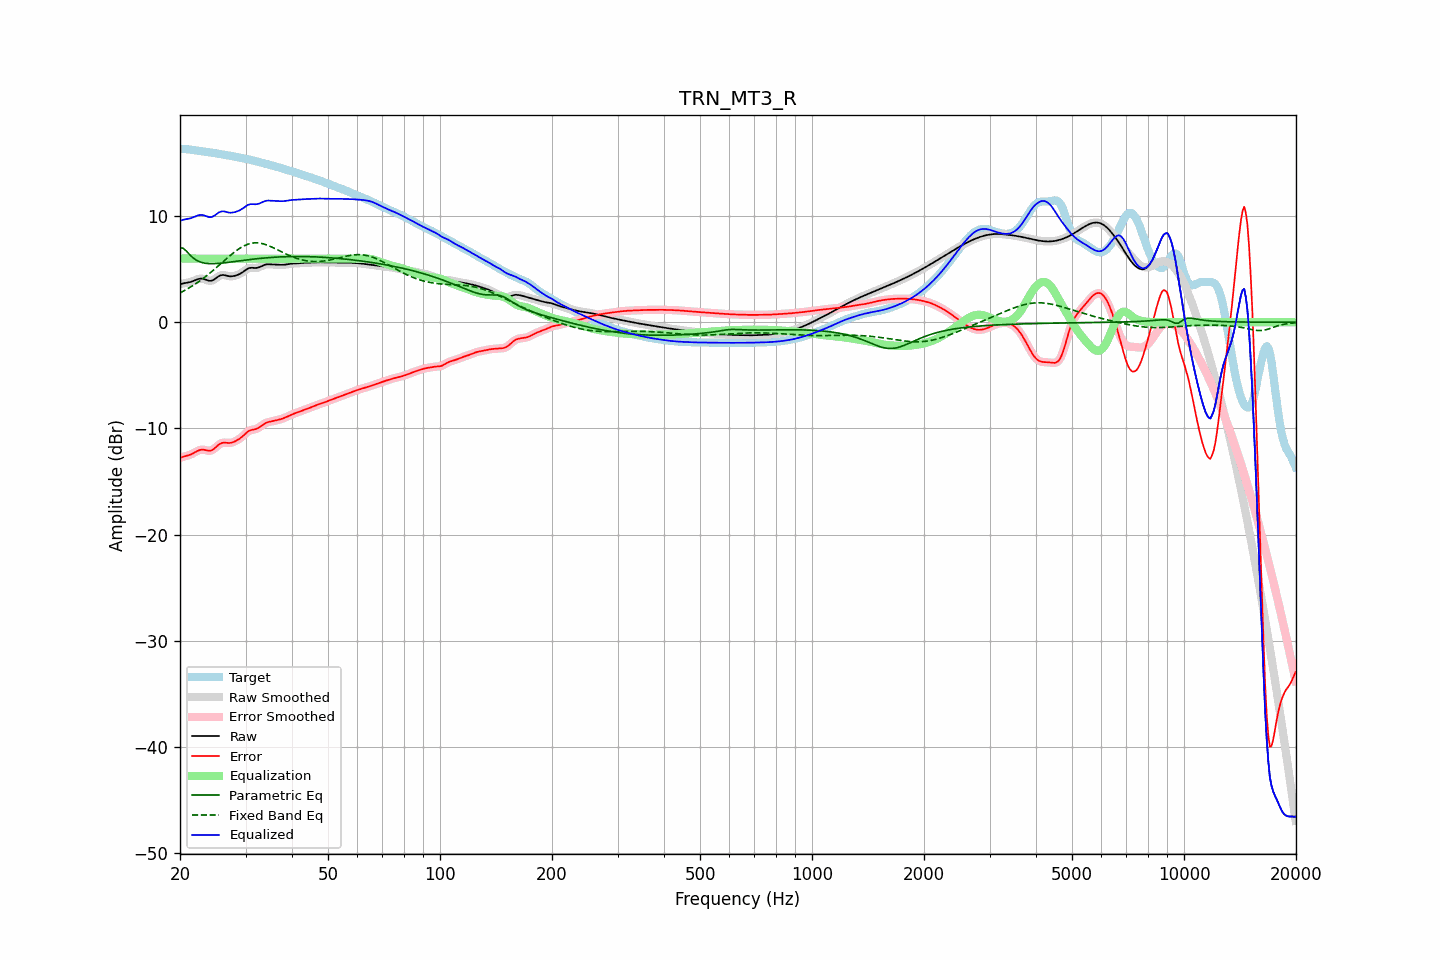

Source data for this figure (header and first rows):
frequency, raw, error, smoothed, error_smoothed, equalization, parametric_eq, fixed_band_eq, equalized_raw, equalized_smoothed, target
20.00, 3.57, -12.78, 3.57, -12.77, 6.00, 7.04, 2.76, 9.57, 9.57, 16.35
20.20, 3.62, -12.72, 3.62, -12.72, 6.00, 7.01, 2.84, 9.62, 9.62, 16.34
20.40, 3.66, -12.67, 3.66, -12.68, 6.00, 6.98, 2.92, 9.66, 9.66, 16.33
20.61, 3.70, -12.63, 3.69, -12.63, 6.00, 6.84, 3.01, 9.70, 9.69, 16.33
20.81, 3.72, -12.59, 3.72, -12.59, 6.00, 6.71, 3.09, 9.72, 9.72, 16.31
21.02, 3.75, -12.55, 3.75, -12.55, 6.00, 6.54, 3.18, 9.75, 9.75, 16.29
21.23, 3.78, -12.50, 3.78, -12.50, 6.00, 6.38, 3.27, 9.78, 9.78, 16.28
21.44, 3.82, -12.44, 3.82, -12.43, 6.00, 6.23, 3.36, 9.82, 9.82, 16.26
21.66, 3.88, -12.36, 3.88, -12.36, 6.00, 6.09, 3.46, 9.88, 9.88, 16.24
21.87, 3.94, -12.28, 3.94, -12.28, 6.00, 5.98, 3.56, 9.94, 9.94, 16.22
22.09, 4.00, -12.20, 4.00, -12.20, 6.00, 5.87, 3.66, 10.00, 10.00, 16.19
22.31, 4.06, -12.12, 4.05, -12.12, 6.00, 5.79, 3.76, 10.06, 10.05, 16.17
22.54, 4.10, -12.05, 4.10, -12.05, 6.00, 5.71, 3.87, 10.10, 10.10, 16.15
22.76, 4.12, -12.01, 4.11, -12.01, 6.00, 5.66, 3.98, 10.12, 10.11, 16.13
22.99, 4.11, -12.00, 4.10, -12.00, 6.00, 5.61, 4.09, 10.11, 10.10, 16.11
23.22, 4.06, -12.02, 4.06, -12.02, 6.00, 5.58, 4.20, 10.06, 10.06, 16.08
23.45, 4.01, -12.05, 4.01, -12.05, 6.00, 5.55, 4.32, 10.01, 10.01, 16.06
23.69, 3.96, -12.09, 3.95, -12.09, 6.00, 5.54, 4.44, 9.96, 9.95, 16.04
23.92, 3.91, -12.11, 3.92, -12.11, 6.00, 5.53, 4.56, 9.91, 9.92, 16.02
24.16, 3.90, -12.10, 3.91, -12.09, 6.00, 5.52, 4.68, 9.90, 9.91, 16.00
24.40, 3.94, -12.04, 3.94, -12.04, 6.00, 5.52, 4.81, 9.94, 9.94, 15.98
24.65, 4.01, -11.94, 4.01, -11.94, 6.00, 5.52, 4.94, 10.01, 10.01, 15.95
24.89, 4.11, -11.82, 4.11, -11.81, 6.00, 5.53, 5.07, 10.11, 10.11, 15.93
25.14, 4.22, -11.68, 4.22, -11.68, 6.00, 5.54, 5.20, 10.22, 10.22, 15.90
25.39, 4.33, -11.54, 4.33, -11.55, 6.00, 5.55, 5.33, 10.33, 10.33, 15.87
25.65, 4.40, -11.44, 4.40, -11.45, 6.00, 5.56, 5.46, 10.40, 10.40, 15.85
25.91, 4.45, -11.38, 4.44, -11.38, 6.00, 5.57, 5.60, 10.45, 10.44, 15.82
26.16, 4.45, -11.34, 4.45, -11.35, 6.00, 5.59, 5.73, 10.45, 10.45, 15.80
26.43, 4.43, -11.34, 4.43, -11.34, 6.00, 5.61, 5.87, 10.43, 10.43, 15.77
26.69, 4.39, -11.36, 4.39, -11.36, 6.00, 5.63, 6.00, 10.39, 10.39, 15.75
26.96, 4.35, -11.37, 4.35, -11.37, 6.00, 5.64, 6.13, 10.35, 10.35, 15.72
27.23, 4.33, -11.37, 4.33, -11.36, 6.00, 5.66, 6.26, 10.33, 10.33, 15.70
27.50, 4.33, -11.34, 4.33, -11.34, 6.00, 5.68, 6.39, 10.33, 10.33, 15.67
27.77, 4.35, -11.30, 4.34, -11.30, 6.00, 5.70, 6.51, 10.35, 10.34, 15.64
28.05, 4.38, -11.23, 4.38, -11.23, 6.00, 5.72, 6.63, 10.38, 10.38, 15.61
28.33, 4.42, -11.16, 4.42, -11.16, 6.00, 5.74, 6.74, 10.42, 10.42, 15.58
28.62, 4.48, -11.07, 4.48, -11.07, 6.00, 5.76, 6.85, 10.48, 10.48, 15.55
28.90, 4.54, -10.98, 4.54, -10.97, 6.00, 5.78, 6.95, 10.54, 10.54, 15.52
29.19, 4.63, -10.86, 4.63, -10.86, 6.00, 5.80, 7.05, 10.63, 10.63, 15.49
29.48, 4.72, -10.74, 4.72, -10.73, 6.00, 5.82, 7.13, 10.72, 10.72, 15.46
29.78, 4.83, -10.60, 4.83, -10.60, 6.00, 5.84, 7.21, 10.83, 10.83, 15.43
30.08, 4.94, -10.46, 4.94, -10.46, 6.00, 5.86, 7.28, 10.94, 10.94, 15.40
30.38, 5.03, -10.33, 5.03, -10.33, 6.00, 5.88, 7.34, 11.03, 11.03, 15.36
30.68, 5.10, -10.23, 5.10, -10.24, 6.00, 5.90, 7.39, 11.10, 11.10, 15.33
30.99, 5.13, -10.17, 5.13, -10.17, 6.00, 5.92, 7.43, 11.13, 11.13, 15.30
31.30, 5.13, -10.13, 5.13, -10.13, 6.00, 5.94, 7.46, 11.13, 11.13, 15.26
31.61, 5.12, -10.10, 5.12, -10.10, 6.00, 5.96, 7.48, 11.12, 11.12, 15.22
31.93, 5.11, -10.07, 5.12, -10.06, 6.00, 5.97, 7.48, 11.11, 11.12, 15.18
32.24, 5.13, -10.01, 5.14, -10.01, 6.00, 5.99, 7.48, 11.13, 11.14, 15.15
32.57, 5.17, -9.94, 5.17, -9.93, 6.00, 6.00, 7.47, 11.17, 11.17, 15.11
32.89, 5.24, -9.83, 5.24, -9.83, 6.00, 6.02, 7.45, 11.24, 11.24, 15.07
33.22, 5.31, -9.72, 5.31, -9.72, 6.00, 6.03, 7.42, 11.31, 11.31, 15.03
33.55, 5.38, -9.61, 5.38, -9.61, 6.00, 6.05, 7.38, 11.38, 11.38, 14.99
33.89, 5.43, -9.52, 5.43, -9.52, 6.00, 6.06, 7.33, 11.43, 11.43, 14.95
34.23, 5.46, -9.45, 5.46, -9.45, 6.00, 6.08, 7.28, 11.46, 11.46, 14.91
34.57, 5.47, -9.40, 5.46, -9.40, 6.00, 6.09, 7.22, 11.47, 11.46, 14.87
34.92, 5.46, -9.37, 5.46, -9.37, 6.00, 6.10, 7.16, 11.46, 11.46, 14.83
35.27, 5.45, -9.34, 5.45, -9.34, 6.00, 6.11, 7.09, 11.45, 11.45, 14.78
35.62, 5.43, -9.31, 5.43, -9.31, 6.00, 6.12, 7.02, 11.43, 11.43, 14.74
35.97, 5.42, -9.28, 5.42, -9.28, 6.00, 6.13, 6.95, 11.42, 11.42, 14.70
... 635 more rows
